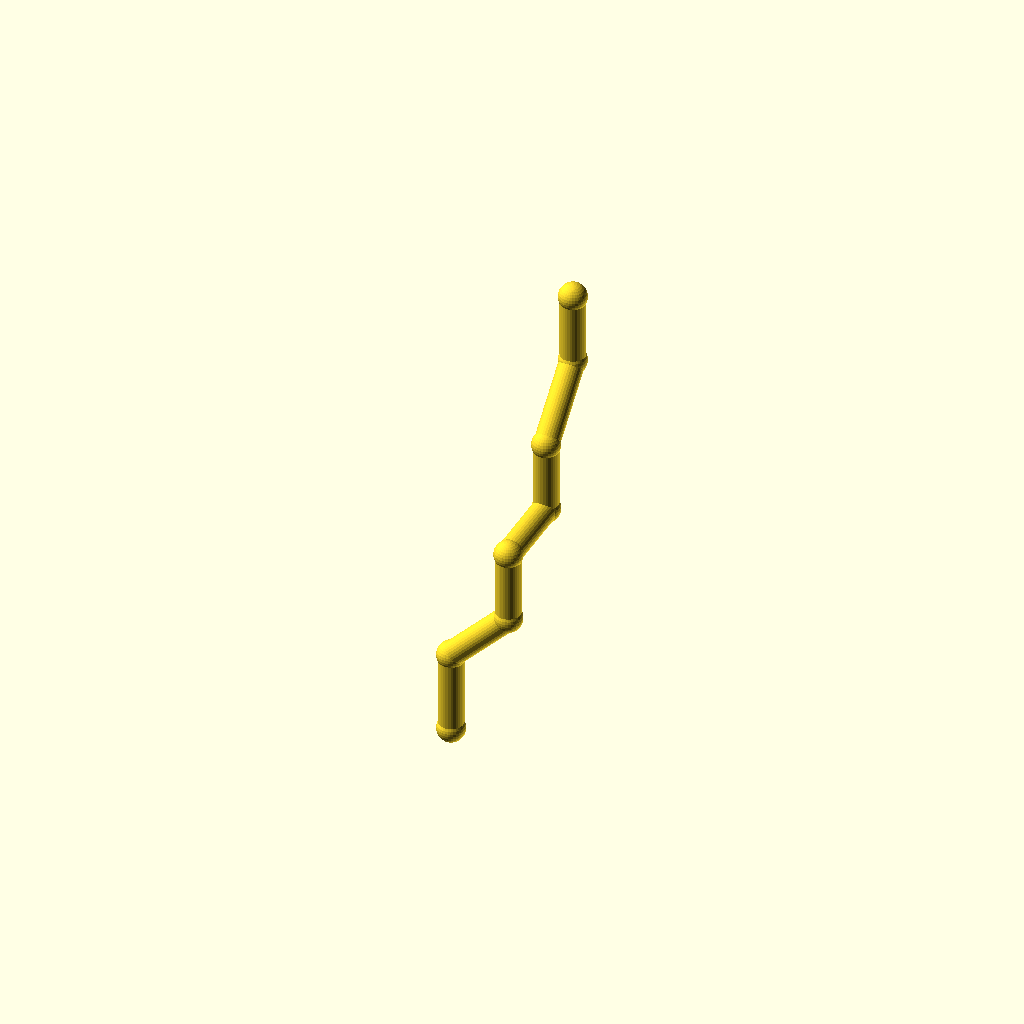
Cell 1: rendered with the file's own defaults.
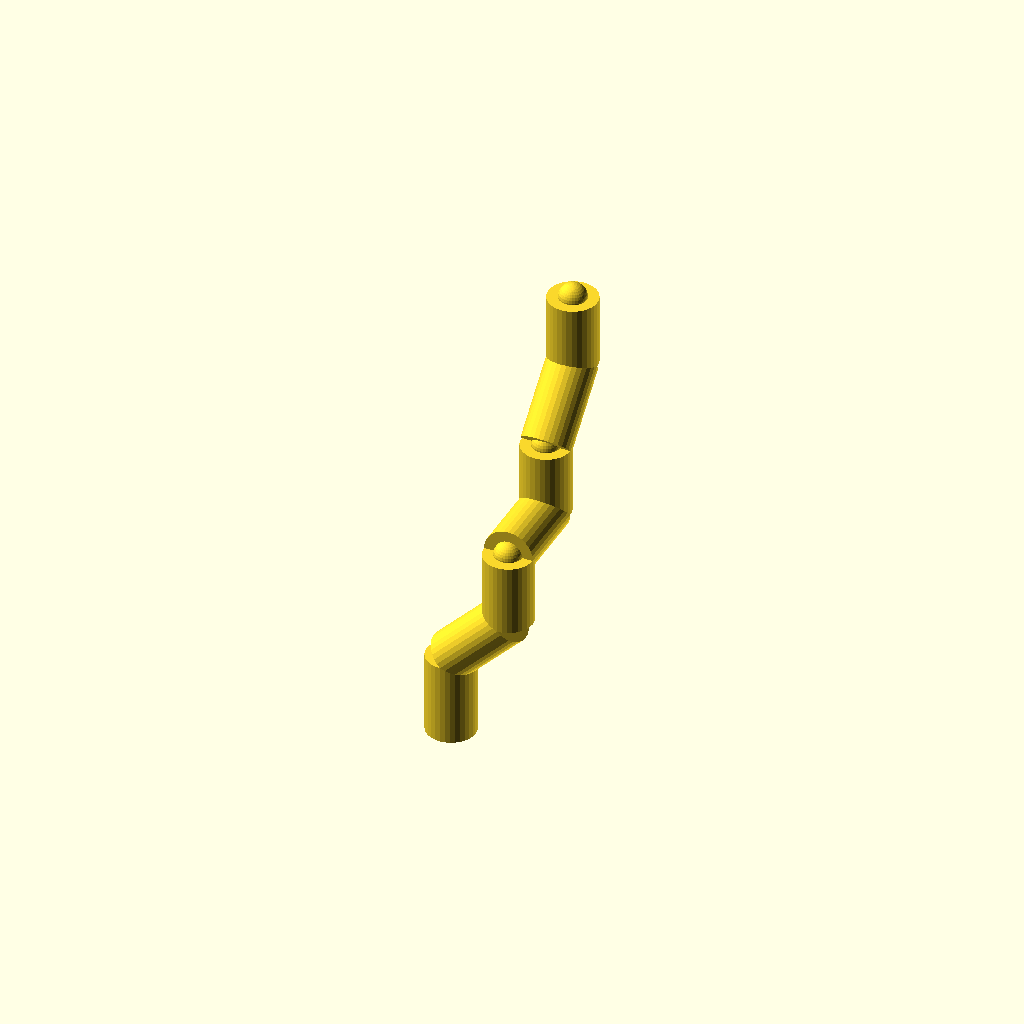
Cell 2: the same model with pipe_r = 9.
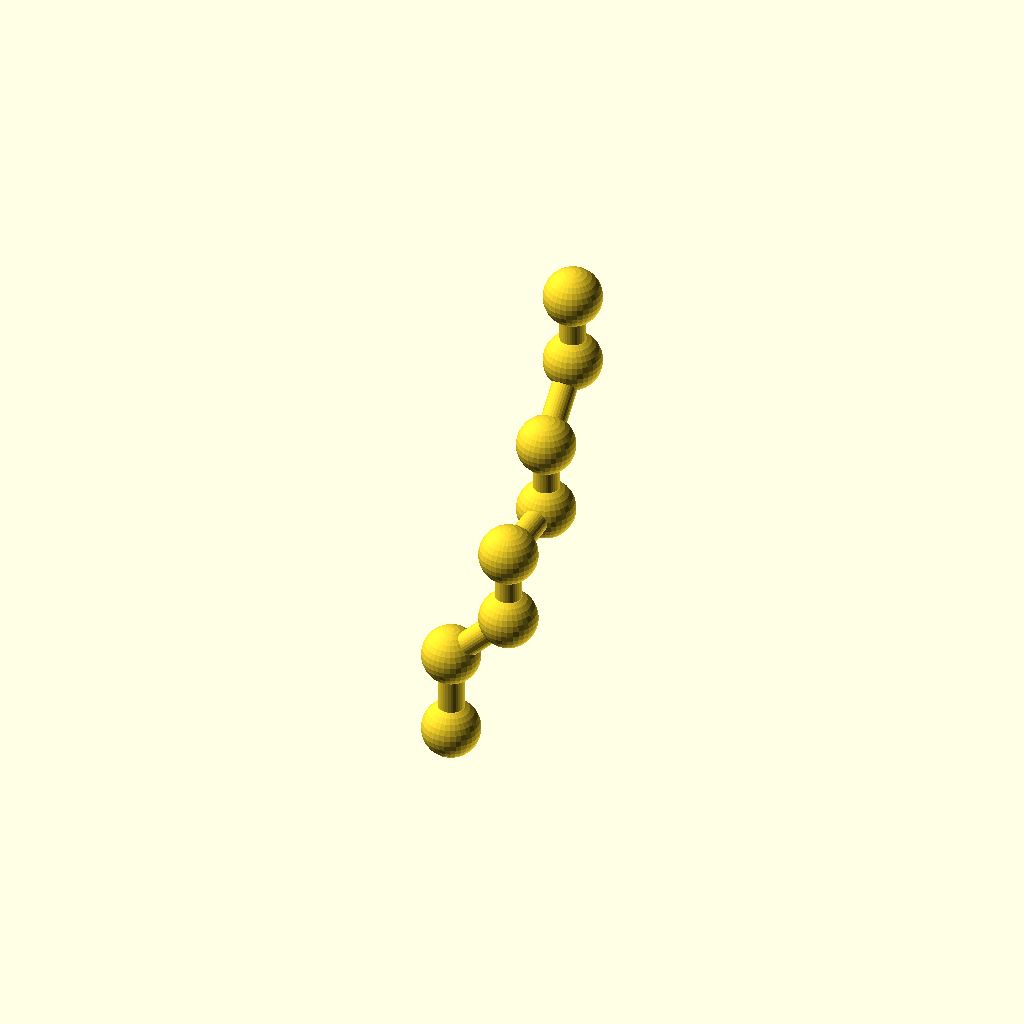
Cell 3 — collar_r set to 10.2, the other parameters unchanged.
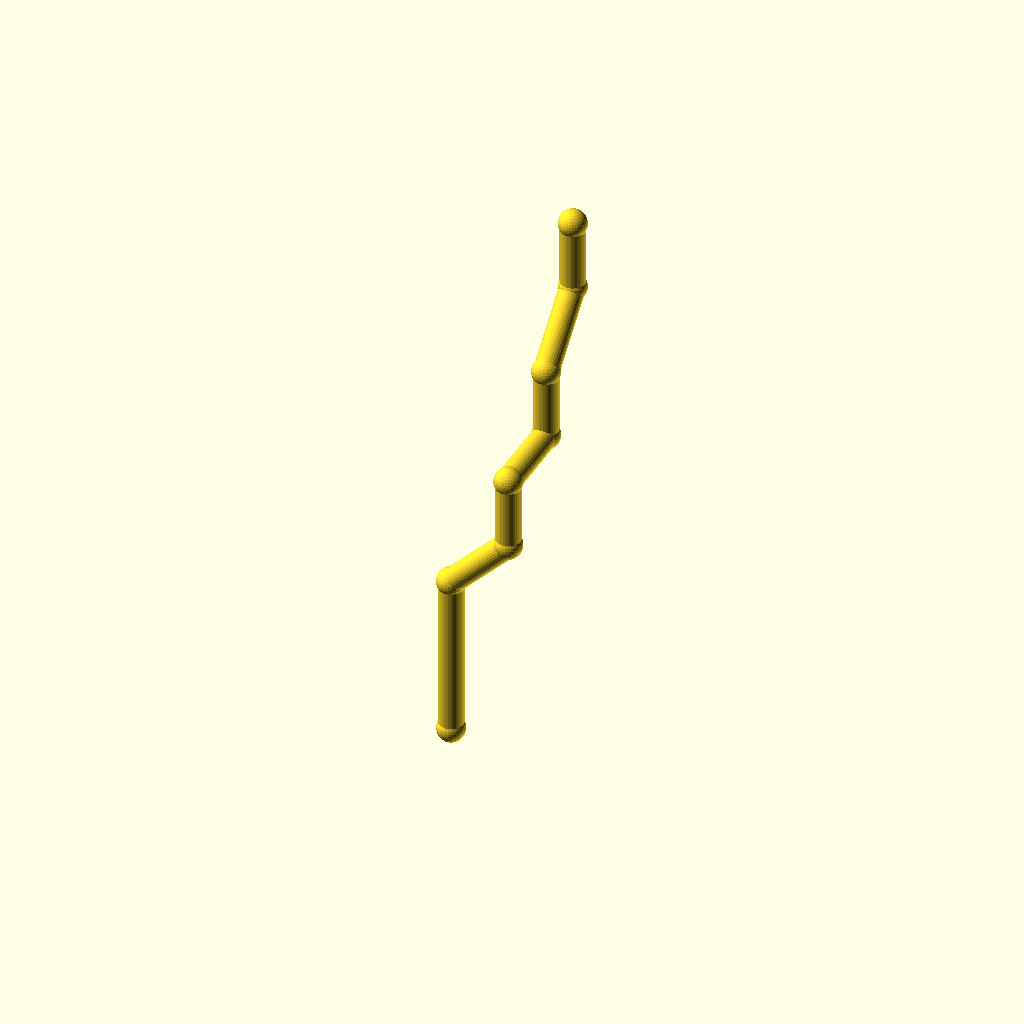
Cell 4 — leg_1 set to 60, the other parameters unchanged.
All cells are drawn from one camera (rotation 55°, 0°, 25°, orthographic, colour scheme Cornfield), so only the parameter changes between them.
The OpenSCAD source (optional_data/data/wire2/piperoutes/scene_0214.scad):
$fn = 32;

// ----------------------------------------------------------------------
// Pipe route
// ----------------------------------------------------------------------

// --- parameters (mm) ---
pipe_r = 4.5;             // pipe radius
collar_r = 5.1;           // joint collar radius
turn_90 = 90;             // right-angle elbow, degrees
turn_45 = 45;             // diagonal elbow angle, degrees
leg_1 = 30;               // length of pipe segment 1
leg_2 = 30;               // length of pipe segment 2
leg_3 = 26;               // length of pipe segment 3
leg_4 = 30;               // length of pipe segment 4
leg_5 = 26;               // length of pipe segment 5
leg_6 = 30;               // length of pipe segment 6
leg_7 = 26;               // length of pipe segment 7
segments = 7;             // number of straight pipe segments

bbox_x = (leg_2 / sqrt(2)) - (0) + 2 * collar_r;  // overall X, joints included
bbox_y = (leg_4 + leg_6 / sqrt(2)) - (0) + 2 * collar_r;  // overall Y, joints included
bbox_z = (leg_1 + leg_2 / sqrt(2) + leg_3 + leg_5 + leg_6 / sqrt(2) + leg_7) - (0) + 2 * collar_r;  // overall Z, joints included
pipe_d = 2 * pipe_r;  // pipe outer diameter
collar_d = 2 * collar_r;  // collar diameter
p0 = [0, 0, 0];
p1 = p0 + [0, 0, 1] * leg_1;
p2 = p1 + [1 / sqrt(2), 0, 1 / sqrt(2)] * leg_2;
p3 = p2 + [0, 0, 1] * leg_3;
p4 = p3 + [0, 1, 0] * leg_4;
p5 = p4 + [0, 0, 1] * leg_5;
p6 = p5 + [0, 1 / sqrt(2), 1 / sqrt(2)] * leg_6;
p7 = p6 + [0, 0, 1] * leg_7;
nodes = [p0, p1, p2, p3, p4, p5, p6, p7];

module member(a, b, r) {
  /* round stock from joint a to joint b, ends buried in the joint balls */
  d = b - a;
  length = norm(d);
  translate(a) rotate([0, acos(d[2] / length), atan2(d[1], d[0])])
    cylinder(h = length, r = r);
}

module joint(p, r) {
  /* ball at the joint centre, fatter than every member meeting there */
  translate(p) sphere(r = r);
}

/* members - each call is one graph edge */
member(nodes[0], nodes[1], pipe_r);
member(nodes[1], nodes[2], pipe_r);
member(nodes[2], nodes[3], pipe_r);
member(nodes[3], nodes[4], pipe_r);
member(nodes[4], nodes[5], pipe_r);
member(nodes[5], nodes[6], pipe_r);
member(nodes[6], nodes[7], pipe_r);

/* joint balls */
for (p = nodes) joint(p, collar_r);
Parameter table extracted from the source (name, type, default, range or options):
pipe_r: number, default 4.5
collar_r: number, default 5.1
turn_90: number, default 90
turn_45: number, default 45
leg_1: number, default 30
leg_2: number, default 30
leg_3: number, default 26
leg_4: number, default 30
leg_5: number, default 26
leg_6: number, default 30
leg_7: number, default 26
segments: number, default 7
p0: vector, default [0, 0, 0]
